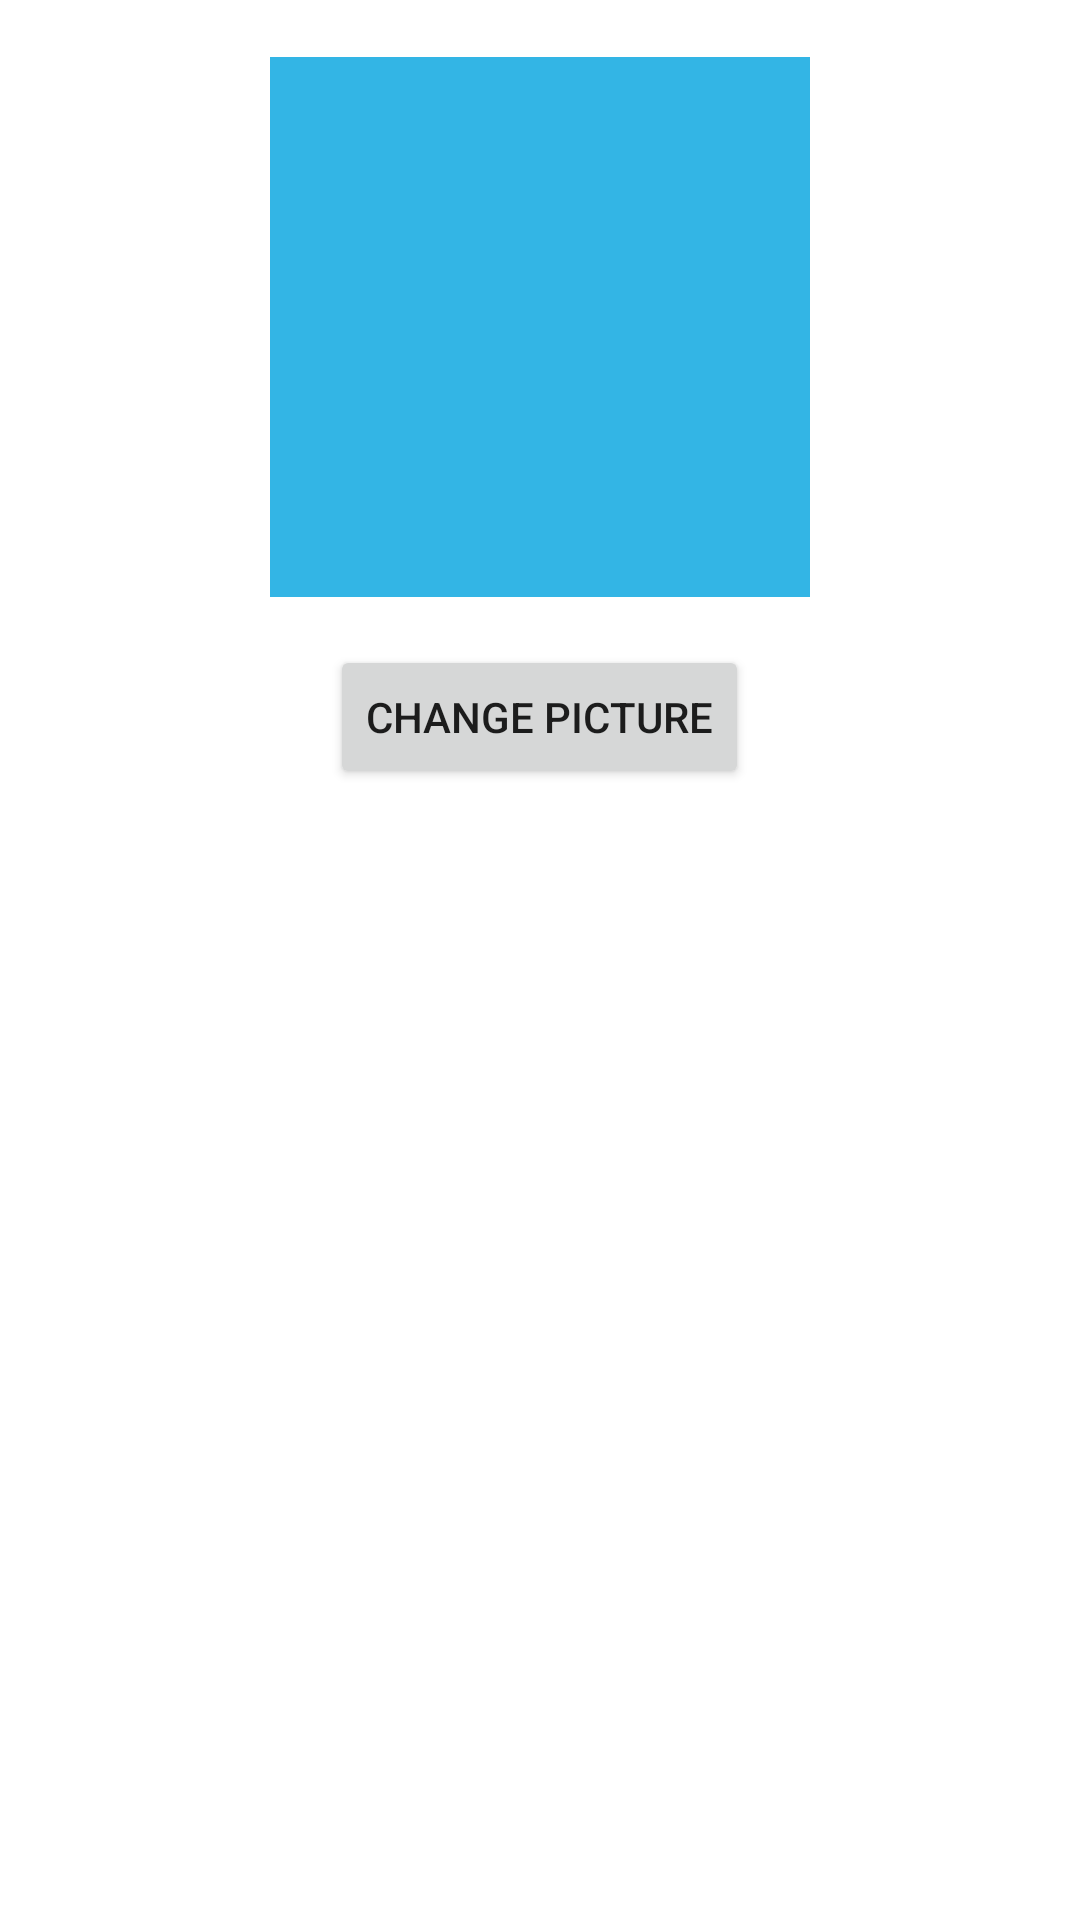

Write the Android layout XML for this screen, with the resource values it uses.
<!-- AndroidManifest.xml: application theme AppTheme -->
<!-- res/layout/profile_view.xml -->
<?xml version="1.0" encoding="utf-8"?>
<RelativeLayout
    xmlns:android="http://schemas.android.com/apk/res/android"
    xmlns:app="http://schemas.android.com/apk/res-auto"
    android:background="@android:color/white"
    android:layout_width="match_parent"
    android:layout_height="match_parent">

    <ImageView
        android:id="@+id/profilePicture"
        android:layout_width="180dp"
        android:layout_height="180dp"
        android:layout_alignParentTop="true"
        android:layout_centerHorizontal="true"
        android:layout_marginTop="19dp"
        android:contentDescription="Zdjęcie profilowe"
        android:scaleType="center"
        app:srcCompat="@android:color/holo_blue_light" />

    <Button
        android:id="@+id/changePicture"
        android:layout_width="wrap_content"
        android:layout_height="wrap_content"
        android:layout_alignParentTop="true"
        android:layout_centerHorizontal="true"
        android:layout_marginTop="215dp"
        android:text="Change picture" />

</RelativeLayout>
<!-- resources referenced by this layout -->
<resources>
  <style name="AppTheme" parent="Theme.AppCompat.Light.DarkActionBar">
          
          <item name="colorPrimary">@color/colorPrimary</item>
          <item name="colorPrimaryDark">@color/colorPrimaryDark</item>
          <item name="colorAccent">@color/colorAccent</item>
          <item name="preferenceTheme">@style/PreferenceThemeOverlay</item>
          
      </style>
  <!-- not gathered from this repository: default colours our renderer supplied (Android Studio template values) -->
  <color name="colorPrimary">#FF6200EE</color>
  <color name="colorPrimaryDark">#FF3700B3</color>
  <color name="colorAccent">#FF03DAC5</color>
</resources>
